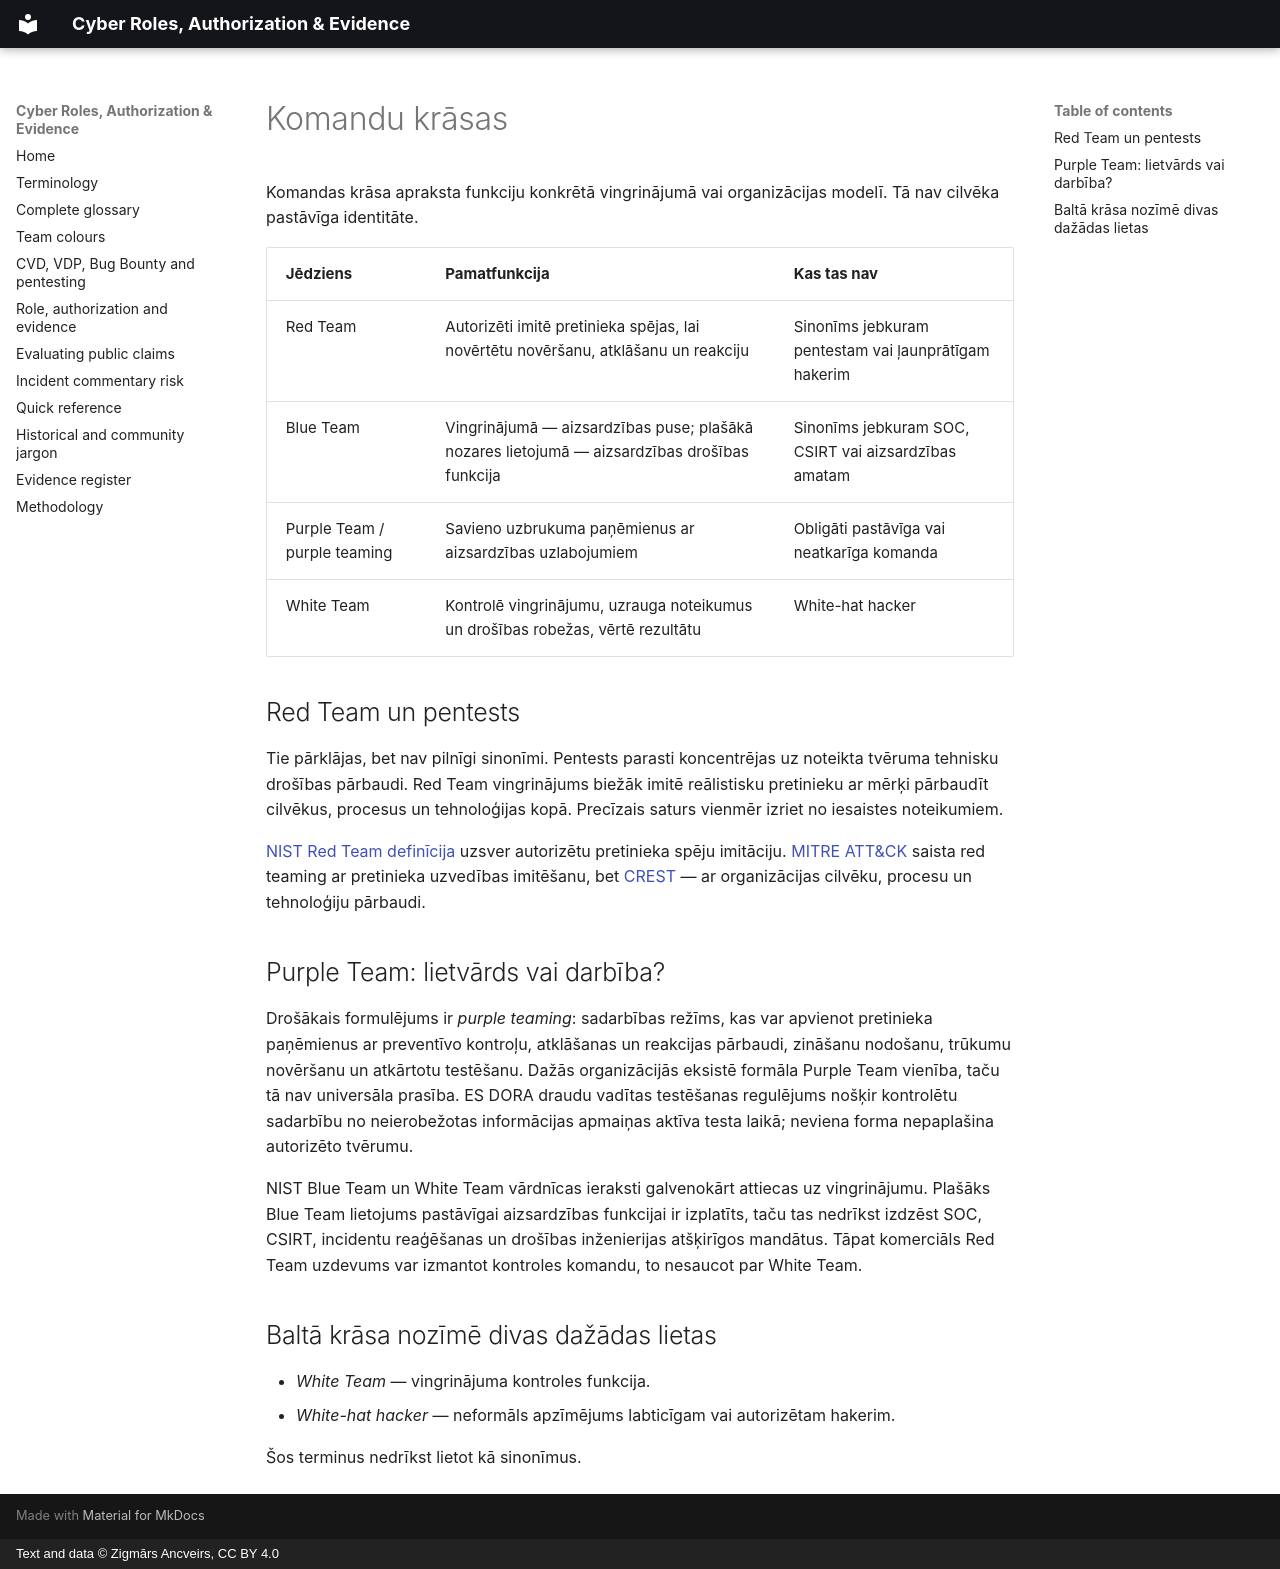

repository: ancveirs-lv/cyber-roles-authorization-evidence · page: lv/teams/index.html · generator: mkdocs · copyright: Text and data © Zigmārs Ancveirs, CC BY 4.0

---
title: Red, Blue, Purple un White Team
description: Ko nozīmē kiberdrošības komandu krāsas, kur lomas pārklājas un kāpēc krāsa nav cilvēka identitāte.
---

# Komandu krāsas

Komandas krāsa apraksta funkciju konkrētā vingrinājumā vai organizācijas modelī. Tā nav cilvēka pastāvīga identitāte.

| Jēdziens | Pamatfunkcija | Kas tas nav |
|---|---|---|
| Red Team | Autorizēti imitē pretinieka spējas, lai novērtētu novēršanu, atklāšanu un reakciju | Sinonīms jebkuram pentestam vai ļaunprātīgam hakerim |
| Blue Team | Vingrinājumā — aizsardzības puse; plašākā nozares lietojumā — aizsardzības drošības funkcija | Sinonīms jebkuram SOC, CSIRT vai aizsardzības amatam |
| Purple Team / purple teaming | Savieno uzbrukuma paņēmienus ar aizsardzības uzlabojumiem | Obligāti pastāvīga vai neatkarīga komanda |
| White Team | Kontrolē vingrinājumu, uzrauga noteikumus un drošības robežas, vērtē rezultātu | White-hat hacker |

## Red Team un pentests

Tie pārklājas, bet nav pilnīgi sinonīmi. Pentests parasti koncentrējas uz noteikta tvēruma tehnisku drošības pārbaudi. Red Team vingrinājums biežāk imitē reālistisku pretinieku ar mērķi pārbaudīt cilvēkus, procesus un tehnoloģijas kopā. Precīzais saturs vienmēr izriet no iesaistes noteikumiem.

[NIST Red Team definīcija](https://csrc.nist.gov/glossary/term/red_team) uzsver autorizētu pretinieka spēju imitāciju. [MITRE ATT&CK](https://attack.mitre.org/resources/get-started/adversary-emulation-and-red-teaming/) saista red teaming ar pretinieka uzvedības imitēšanu, bet [CREST](https://www.crest-approved.org/cyber-service-categories/red-teaming/) — ar organizācijas cilvēku, procesu un tehnoloģiju pārbaudi.

## Purple Team: lietvārds vai darbība?

Drošākais formulējums ir *purple teaming*: sadarbības režīms, kas var apvienot pretinieka paņēmienus ar preventīvo kontroļu, atklāšanas un reakcijas pārbaudi, zināšanu nodošanu, trūkumu novēršanu un atkārtotu testēšanu. Dažās organizācijās eksistē formāla Purple Team vienība, taču tā nav universāla prasība. ES DORA draudu vadītas testēšanas regulējums nošķir kontrolētu sadarbību no neierobežotas informācijas apmaiņas aktīva testa laikā; neviena forma nepaplašina autorizēto tvērumu.

NIST Blue Team un White Team vārdnīcas ieraksti galvenokārt attiecas uz vingrinājumu. Plašāks Blue Team lietojums pastāvīgai aizsardzības funkcijai ir izplatīts, taču tas nedrīkst izdzēst SOC, CSIRT, incidentu reaģēšanas un drošības inženierijas atšķirīgos mandātus. Tāpat komerciāls Red Team uzdevums var izmantot kontroles komandu, to nesaucot par White Team.

## Baltā krāsa nozīmē divas dažādas lietas

- *White Team* — vingrinājuma kontroles funkcija.
- *White-hat hacker* — neformāls apzīmējums labticīgam vai autorizētam hakerim.

Šos terminus nedrīkst lietot kā sinonīmus.
